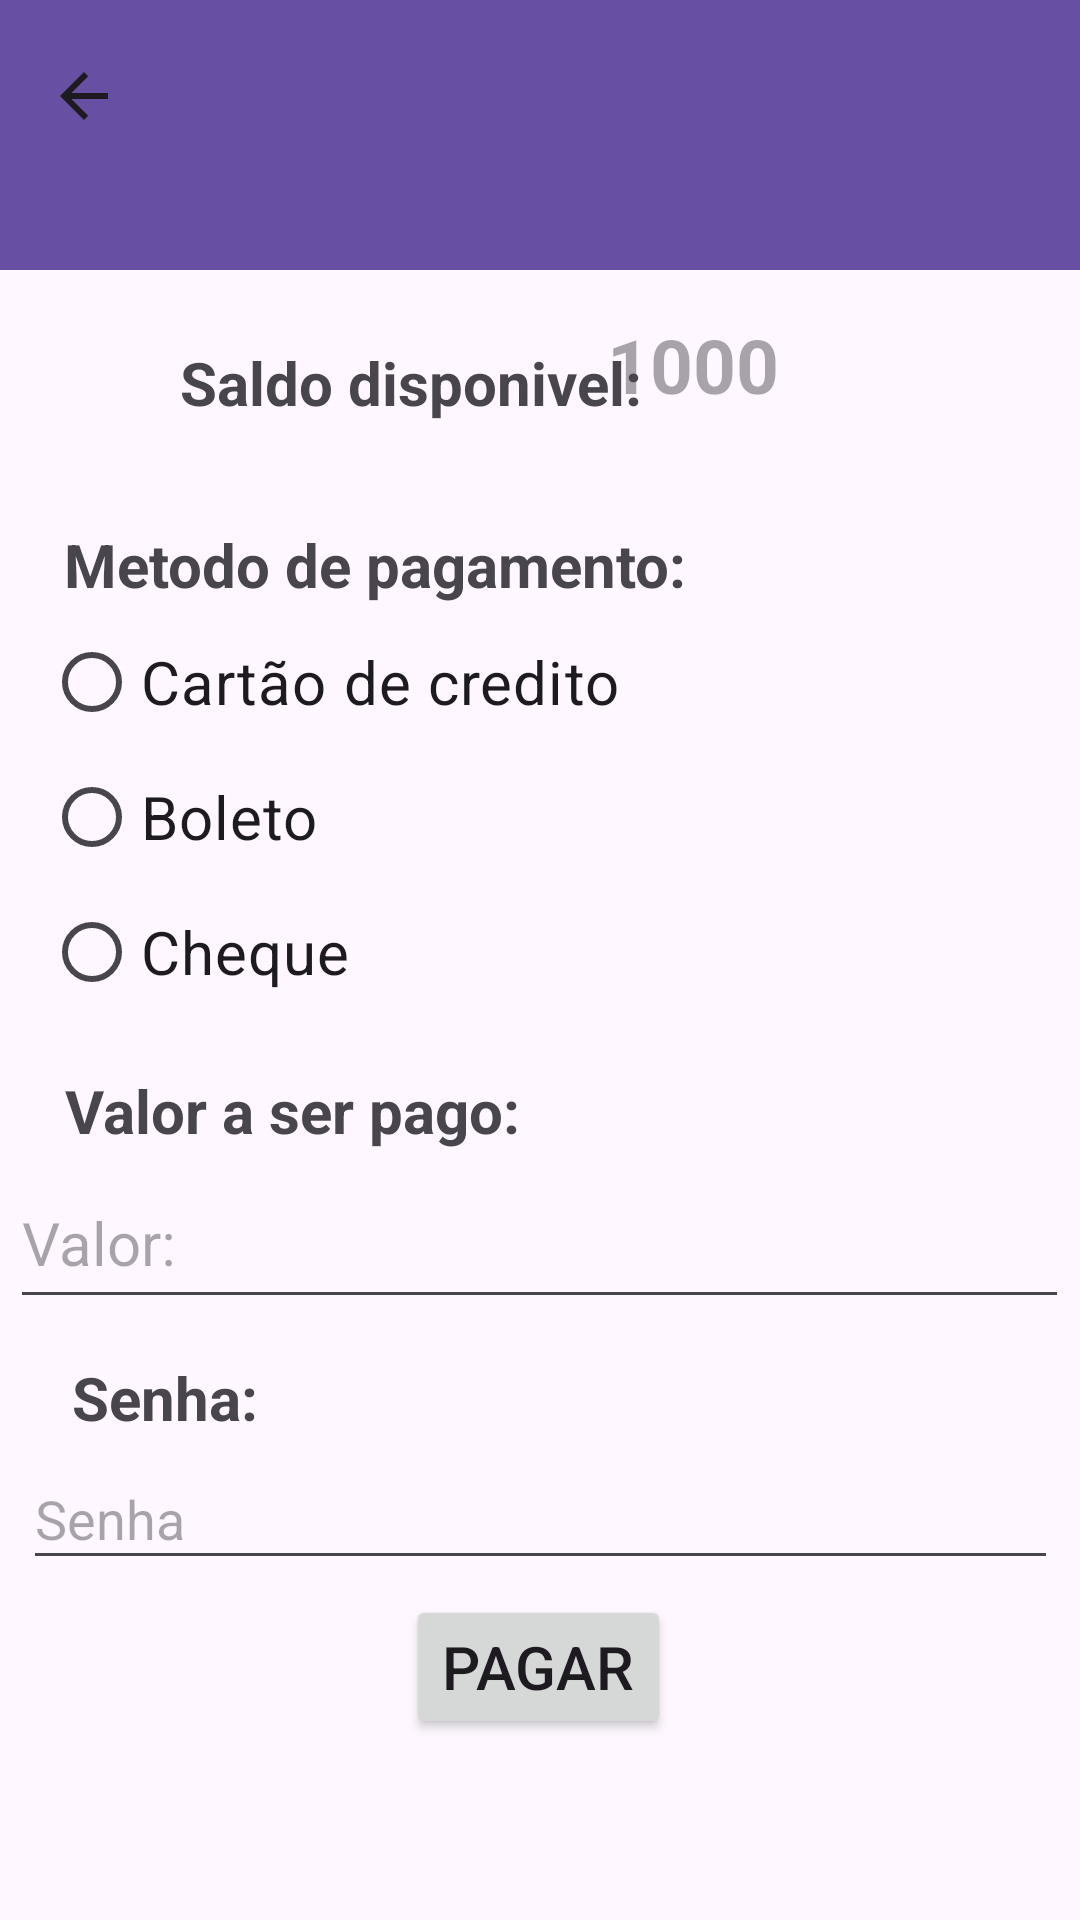

Here is an Android app screen rendered from its layout file. Give the layout XML and the strings, colors and styles it references.
<!-- AndroidManifest.xml: application theme Theme.BancoNubank -->
<!-- res/layout/activity_pagar.xml -->
<?xml version="1.0" encoding="utf-8"?>
<androidx.constraintlayout.widget.ConstraintLayout xmlns:android="http://schemas.android.com/apk/res/android"
    xmlns:app="http://schemas.android.com/apk/res-auto"
    xmlns:tools="http://schemas.android.com/tools"
    android:layout_width="match_parent"
    android:layout_height="match_parent"
    tools:context=".pagar">

    <androidx.appcompat.widget.Toolbar
        android:id="@+id/toolbar3"
        android:layout_width="413dp"
        android:layout_height="90dp"
        android:background="?attr/colorPrimary"
        android:minHeight="?attr/actionBarSize"
        android:theme="?attr/actionBarTheme"
        app:navigationIcon="?attr/actionModeCloseDrawable"
        tools:layout_editor_absoluteX="-1dp"
        tools:layout_editor_absoluteY="0dp" />

    <TextView
        android:id="@+id/txtMensagem2"
        android:layout_width="137dp"
        android:layout_height="56dp"
        android:hint="1000"
        android:textSize="25sp"
        android:textStyle="bold"
        app:layout_constraintBottom_toBottomOf="parent"
        app:layout_constraintEnd_toEndOf="parent"
        app:layout_constraintHorizontal_bias="0.908"
        app:layout_constraintStart_toStartOf="parent"
        app:layout_constraintTop_toTopOf="parent"
        app:layout_constraintVertical_bias="0.179" />

    <TextView
        android:id="@+id/textView14"
        android:layout_width="wrap_content"
        android:layout_height="wrap_content"
        android:text="Saldo disponivel:"
        android:textSize="20sp"
        android:textStyle="bold"
        app:layout_constraintBottom_toBottomOf="parent"
        app:layout_constraintEnd_toEndOf="parent"
        app:layout_constraintHorizontal_bias="0.292"
        app:layout_constraintStart_toStartOf="parent"
        app:layout_constraintTop_toTopOf="parent"
        app:layout_constraintVertical_bias="0.186" />

    <TextView
        android:id="@+id/textView16"
        android:layout_width="wrap_content"
        android:layout_height="wrap_content"
        android:text="Metodo de pagamento:"
        android:textSize="20sp"
        android:textStyle="bold"
        app:layout_constraintBottom_toBottomOf="parent"
        app:layout_constraintEnd_toEndOf="parent"
        app:layout_constraintHorizontal_bias="0.139"
        app:layout_constraintStart_toStartOf="parent"
        app:layout_constraintTop_toTopOf="parent"
        app:layout_constraintVertical_bias="0.285" />

    <EditText
        android:id="@+id/valorserpago"
        android:layout_width="353dp"
        android:layout_height="54dp"
        android:ems="10"
        android:hint="Valor:"
        android:inputType="number|numberDecimal"
        android:textSize="20sp"
        app:layout_constraintBottom_toBottomOf="parent"
        app:layout_constraintEnd_toEndOf="parent"
        app:layout_constraintHorizontal_bias="0.482"
        app:layout_constraintStart_toStartOf="parent"
        app:layout_constraintTop_toTopOf="parent"
        app:layout_constraintVertical_bias="0.658" />

    <TextView
        android:id="@+id/textView17"
        android:layout_width="wrap_content"
        android:layout_height="wrap_content"
        android:text="Valor a ser pago:"
        android:textSize="20sp"
        android:textStyle="bold"
        app:layout_constraintBottom_toBottomOf="parent"
        app:layout_constraintEnd_toEndOf="parent"
        app:layout_constraintHorizontal_bias="0.104"
        app:layout_constraintStart_toStartOf="parent"
        app:layout_constraintTop_toTopOf="parent"
        app:layout_constraintVertical_bias="0.582" />

    <Button
        android:id="@+id/btnconfirmar"
        android:layout_width="wrap_content"
        android:layout_height="wrap_content"
        android:text="Pagar"
        android:textSize="20sp"
        app:layout_constraintBottom_toBottomOf="parent"
        app:layout_constraintEnd_toEndOf="parent"
        app:layout_constraintHorizontal_bias="0.498"
        app:layout_constraintStart_toStartOf="parent"
        app:layout_constraintTop_toTopOf="parent"
        app:layout_constraintVertical_bias="0.898" />

    <RadioGroup
        android:layout_width="304dp"
        android:layout_height="157dp"
        app:layout_constraintBottom_toBottomOf="parent"
        app:layout_constraintEnd_toEndOf="parent"
        app:layout_constraintHorizontal_bias="0.261"
        app:layout_constraintStart_toStartOf="parent"
        app:layout_constraintTop_toTopOf="parent"
        app:layout_constraintVertical_bias="0.421">

        <RadioButton
            android:id="@+id/radioButton"
            android:layout_width="wrap_content"
            android:layout_height="wrap_content"
            android:text="Cartão de credito"
            android:textSize="20sp" />

        <RadioButton
            android:id="@+id/radioButton2"
            android:layout_width="205dp"
            android:layout_height="42dp"
            android:text="Boleto"
            android:textSize="20sp" />

        <RadioButton
            android:id="@+id/radioButton3"
            android:layout_width="wrap_content"
            android:layout_height="wrap_content"
            android:text="Cheque"
            android:textSize="20sp" />
    </RadioGroup>

    <TextView
        android:id="@+id/textView23"
        android:layout_width="wrap_content"
        android:layout_height="wrap_content"
        android:text="Senha:"
        android:textSize="20sp"
        android:textStyle="bold"
        app:layout_constraintBottom_toBottomOf="parent"
        app:layout_constraintEnd_toEndOf="parent"
        app:layout_constraintHorizontal_bias="0.08"
        app:layout_constraintStart_toStartOf="parent"
        app:layout_constraintTop_toTopOf="parent"
        app:layout_constraintVertical_bias="0.738" />

    <EditText
        android:id="@+id/Senha"
        android:layout_width="345dp"
        android:layout_height="44dp"
        android:ems="10"
        android:hint="Senha"
        android:inputType="number|numberPassword"
        app:layout_constraintBottom_toBottomOf="parent"
        app:layout_constraintEnd_toEndOf="parent"
        app:layout_constraintStart_toStartOf="parent"
        app:layout_constraintTop_toTopOf="parent"
        app:layout_constraintVertical_bias="0.81" />

</androidx.constraintlayout.widget.ConstraintLayout>
<!-- resources referenced by this layout -->
<resources>
  <style name="Theme.BancoNubank" parent="Base.Theme.BancoNubank" />
  <style name="Base.Theme.BancoNubank" parent="Theme.Material3.DayNight.NoActionBar">
          
          
      </style>
</resources>
